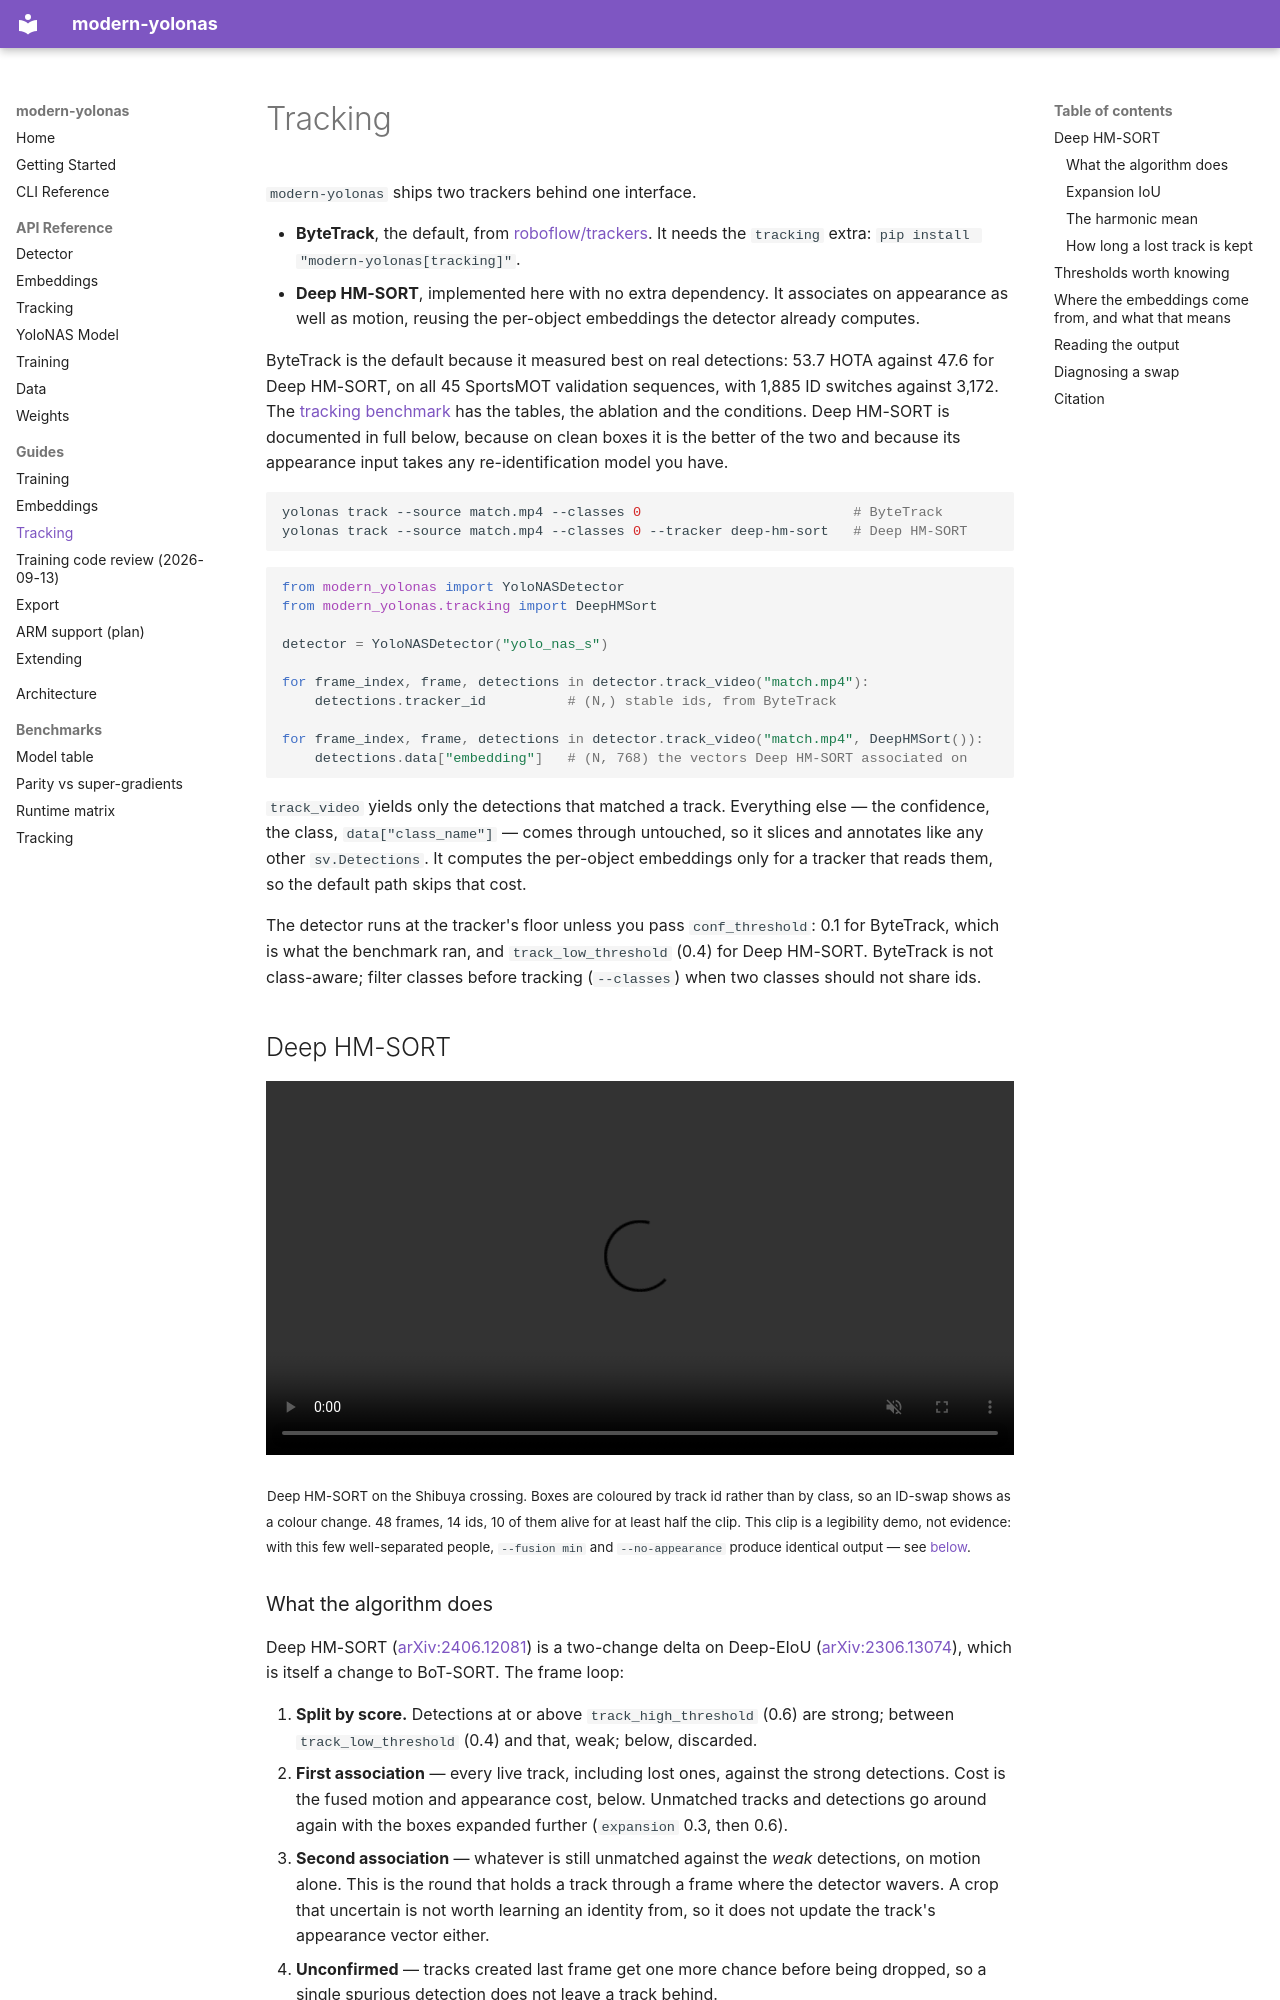

repository: CondadosAI/modern-yolonas · page: guides/tracking/index.html · generator: mkdocs

# Tracking

`modern-yolonas` ships two trackers behind one interface.

- **ByteTrack**, the default, from [roboflow/trackers](https://github.com/roboflow/trackers).
  It needs the `tracking` extra: `pip install "modern-yolonas[tracking]"`.
- **Deep HM-SORT**, implemented here with no extra dependency. It associates on appearance
  as well as motion, reusing the per-object embeddings the detector already computes.

ByteTrack is the default because it measured best on real detections: 53.7 HOTA against
47.6 for Deep HM-SORT, on all 45 SportsMOT validation sequences, with 1,885 ID switches
against 3,172. The [tracking benchmark](../benchmarks/tracking.md) has the tables, the
ablation and the conditions. Deep HM-SORT is documented in full below, because on clean
boxes it is the better of the two and because its appearance input takes any
re-identification model you have.

```bash
yolonas track --source match.mp4 --classes 0                          # ByteTrack
yolonas track --source match.mp4 --classes 0 --tracker deep-hm-sort   # Deep HM-SORT
```

```python
from modern_yolonas import YoloNASDetector
from modern_yolonas.tracking import DeepHMSort

detector = YoloNASDetector("yolo_nas_s")

for frame_index, frame, detections in detector.track_video("match.mp4"):
    detections.tracker_id          # (N,) stable ids, from ByteTrack

for frame_index, frame, detections in detector.track_video("match.mp4", DeepHMSort()):
    detections.data["embedding"]   # (N, 768) the vectors Deep HM-SORT associated on
```

`track_video` yields only the detections that matched a track. Everything else — the
confidence, the class, `data["class_name"]` — comes through untouched, so it slices
and annotates like any other `sv.Detections`. It computes the per-object embeddings only
for a tracker that reads them, so the default path skips that cost.

The detector runs at the tracker's floor unless you pass `conf_threshold`: 0.1 for
ByteTrack, which is what the benchmark ran, and `track_low_threshold` (0.4) for
Deep HM-SORT. ByteTrack is not class-aware; filter classes before tracking
(`--classes`) when two classes should not share ids.

## Deep HM-SORT

<video src="../../assets/tracking_demo.mp4" autoplay loop muted playsinline width="100%">
  Your browser does not support the video element.
</video>

<sub>Deep HM-SORT on the Shibuya crossing. Boxes are coloured by track id rather than by
class, so an ID-swap shows as a colour change. 48 frames, 14 ids, 10 of them alive for at
least half the clip. This clip is a legibility demo, not evidence: with this few
well-separated people, <code>--fusion min</code> and <code>--no-appearance</code> produce
identical output — see <a href="#where-the-embeddings-come-from-and-what-that-means">below</a>.</sub>
